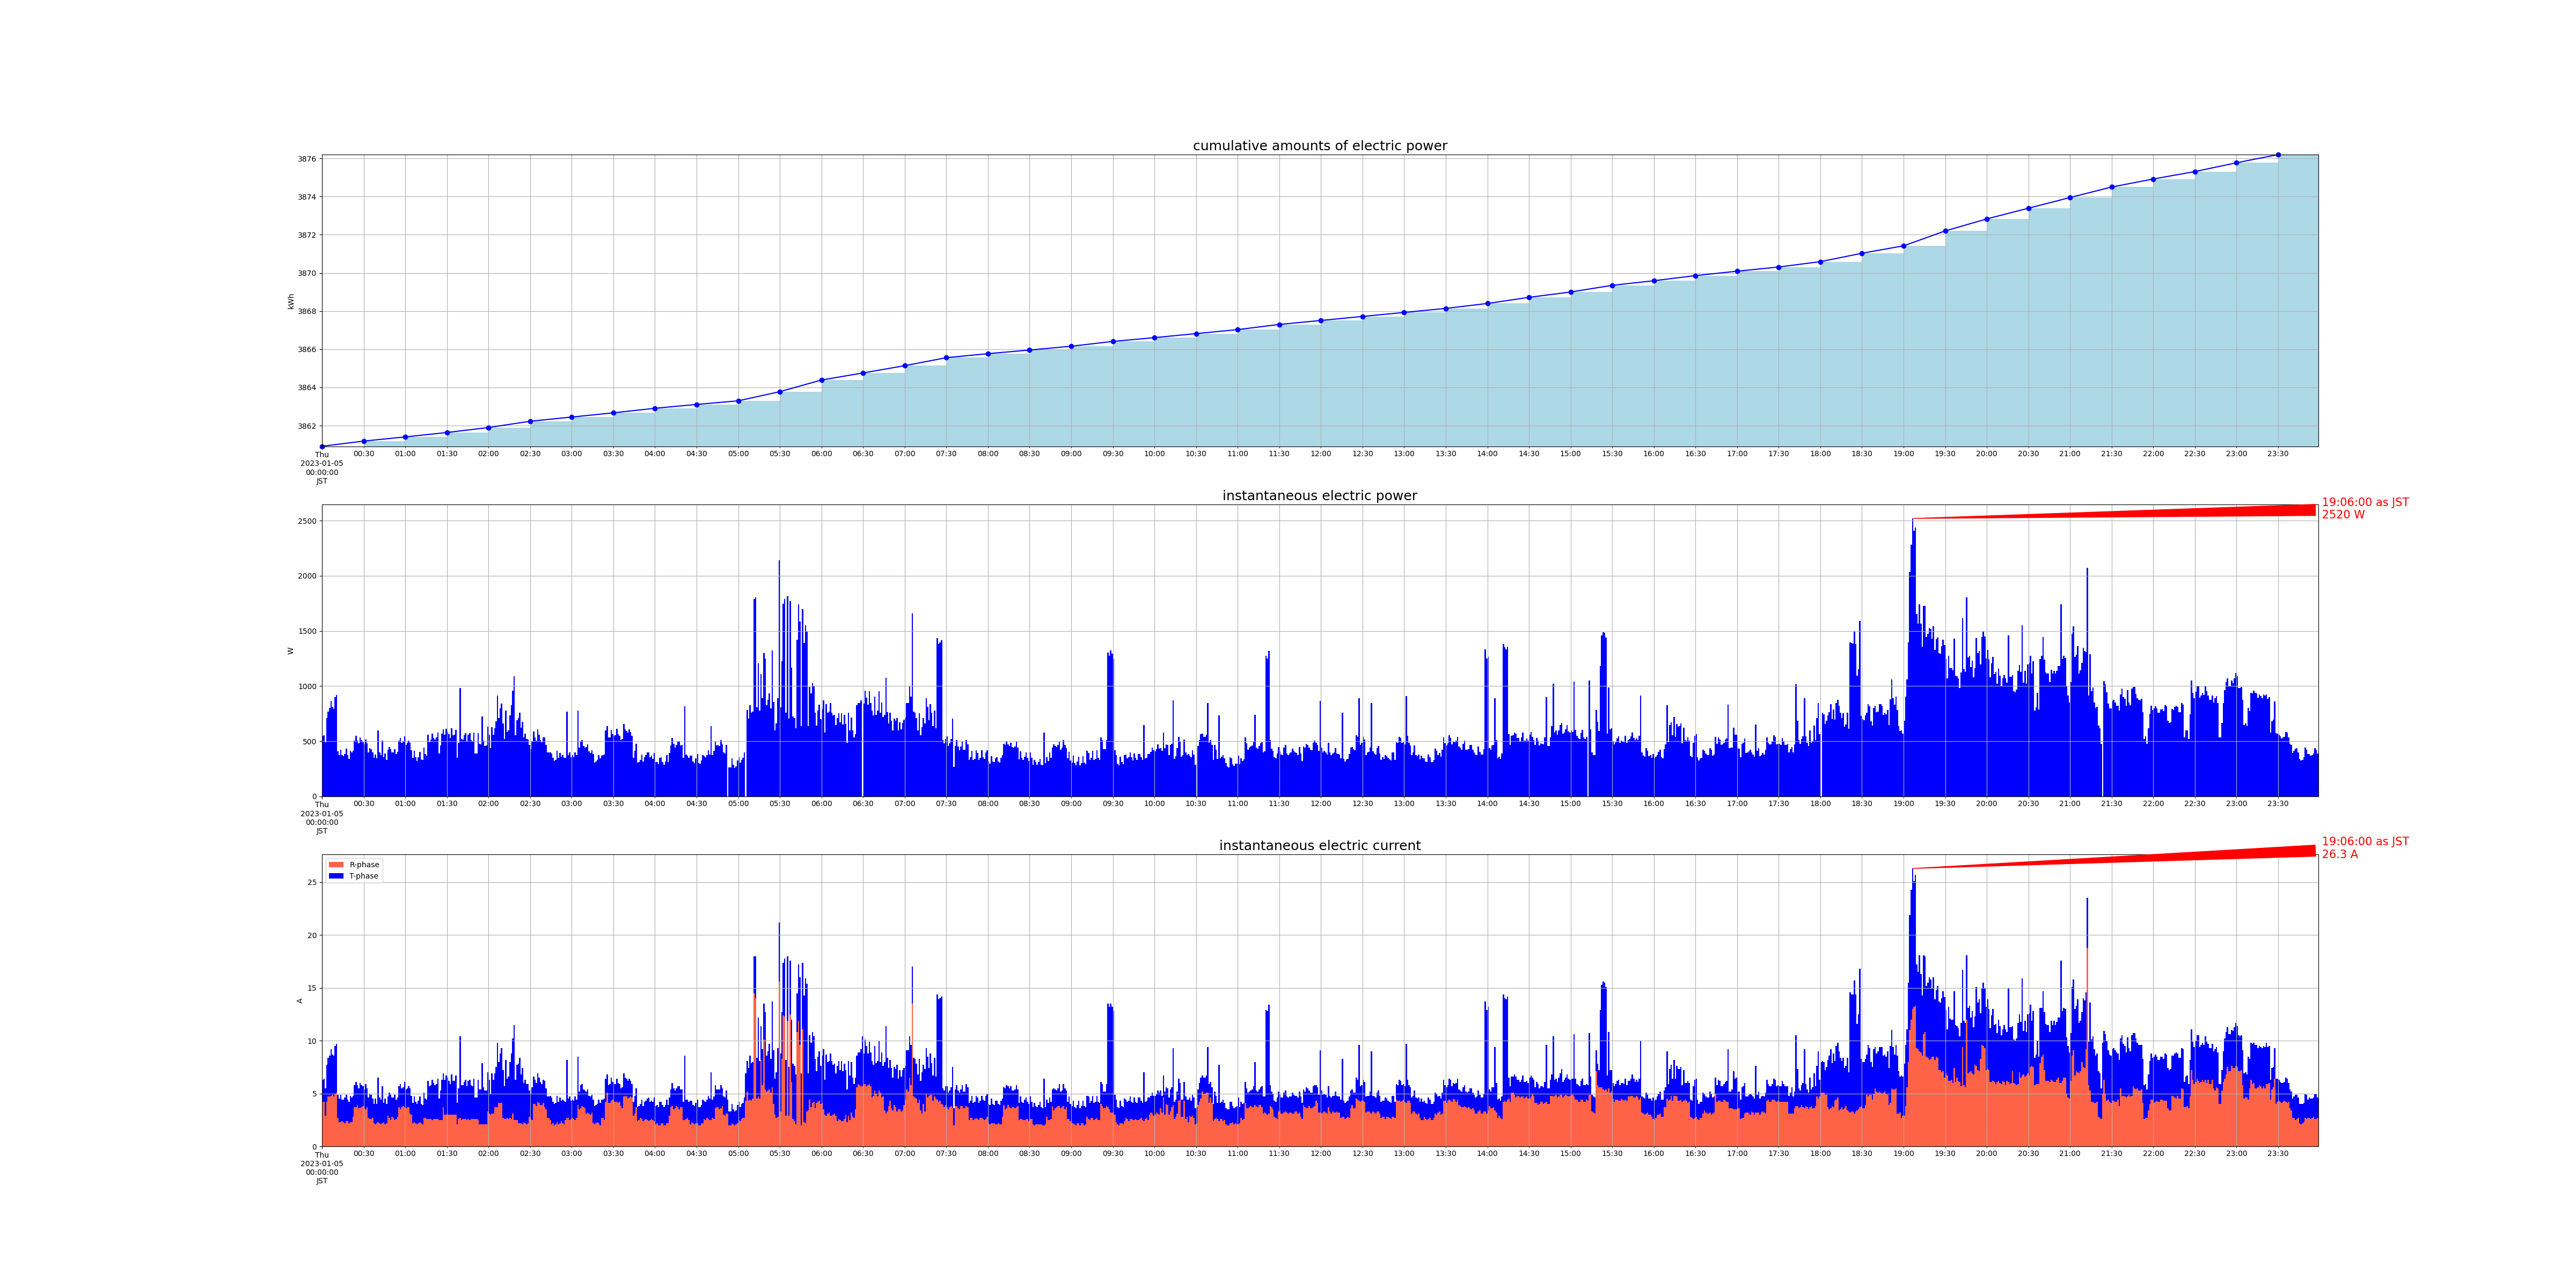

The table this chart was drawn from, first rows:
measured_at, sensor_id, message_id, cumlative_kwh, instant_watt, instant_ampere_R, instant_ampere_T
2023-01-05 00:00:00+09:00, smartmeter, 9598, , 548.0, , 
2023-01-05 00:00:00+09:00, smartmeter, 9599, , , 4.2, 2.1
2023-01-05 00:00:00+09:00, smartmeter, 9600, 3861, , , 
2023-01-05 00:01:00+09:00, smartmeter, 9601, , 556.0, , 
2023-01-05 00:01:00+09:00, smartmeter, 9602, , , 4.2, 2.2
2023-01-05 00:02:00+09:00, smartmeter, 9603, , 492.0, , 
2023-01-05 00:02:00+09:00, smartmeter, 9604, , , 2.9, 2.6
2023-01-05 00:03:00+09:00, smartmeter, 9605, , 708.0, , 
2023-01-05 00:03:00+09:00, smartmeter, 9606, , , 4.2, 3.5
2023-01-05 00:04:00+09:00, smartmeter, 9607, , 768.0, , 
2023-01-05 00:04:00+09:00, smartmeter, 9608, , , 4.7, 3.7
2023-01-05 00:05:00+09:00, smartmeter, 9609, , 804.0, , 
2023-01-05 00:05:00+09:00, smartmeter, 9610, , , 4.7, 3.9
2023-01-05 00:06:00+09:00, smartmeter, 9611, , 864.0, , 
2023-01-05 00:06:00+09:00, smartmeter, 9612, , , 4.8, 4.4
2023-01-05 00:07:00+09:00, smartmeter, 9613, , 812.0, , 
2023-01-05 00:07:00+09:00, smartmeter, 9614, , , 4.9, 3.8
2023-01-05 00:08:00+09:00, smartmeter, 9615, , 792.0, , 
2023-01-05 00:08:00+09:00, smartmeter, 9616, , , 4.7, 3.9
2023-01-05 00:09:00+09:00, smartmeter, 9617, , 900.0, , 
2023-01-05 00:09:00+09:00, smartmeter, 9618, , , 5.0, 4.5
2023-01-05 00:10:00+09:00, smartmeter, 9619, , 920.0, , 
2023-01-05 00:10:00+09:00, smartmeter, 9620, , , 5.1, 4.6
2023-01-05 00:11:00+09:00, smartmeter, 9621, , 408.0, , 
2023-01-05 00:11:00+09:00, smartmeter, 9622, , , 2.7, 2.2
2023-01-05 00:12:00+09:00, smartmeter, 9623, , 372.0, , 
2023-01-05 00:12:00+09:00, smartmeter, 9624, , , 2.3, 2.2
2023-01-05 00:13:00+09:00, smartmeter, 9625, , 420.0, , 
2023-01-05 00:13:00+09:00, smartmeter, 9626, , , 2.3, 2.6
2023-01-05 00:14:00+09:00, smartmeter, 9627, , 376.0, , 
2023-01-05 00:14:00+09:00, smartmeter, 9628, , , 2.4, 2.0
2023-01-05 00:15:00+09:00, smartmeter, 9629, , 364.0, , 
2023-01-05 00:15:00+09:00, smartmeter, 9630, , , 2.3, 2.1
2023-01-05 00:16:00+09:00, smartmeter, 9631, , 384.0, , 
2023-01-05 00:16:00+09:00, smartmeter, 9632, , , 2.2, 2.4
2023-01-05 00:17:00+09:00, smartmeter, 9633, , 432.0, , 
2023-01-05 00:17:00+09:00, smartmeter, 9634, , , 2.4, 2.5
2023-01-05 00:18:00+09:00, smartmeter, 9635, , 372.0, , 
2023-01-05 00:18:00+09:00, smartmeter, 9636, , , 2.4, 2.0
2023-01-05 00:19:00+09:00, smartmeter, 9637, , 340.0, , 
2023-01-05 00:19:00+09:00, smartmeter, 9638, , , 2.2, 2.0
2023-01-05 00:20:00+09:00, smartmeter, 9639, , 412.0, , 
2023-01-05 00:20:00+09:00, smartmeter, 9640, , , 2.3, 2.5
2023-01-05 00:21:00+09:00, smartmeter, 9641, , 396.0, , 
2023-01-05 00:21:00+09:00, smartmeter, 9642, , , 2.3, 2.3
2023-01-05 00:22:00+09:00, smartmeter, 9643, , 412.0, , 
2023-01-05 00:22:00+09:00, smartmeter, 9644, , , 2.8, 2.0
2023-01-05 00:23:00+09:00, smartmeter, 9645, , 504.0, , 
2023-01-05 00:23:00+09:00, smartmeter, 9646, , , 3.7, 2.1
2023-01-05 00:24:00+09:00, smartmeter, 9647, , 548.0, , 
2023-01-05 00:24:00+09:00, smartmeter, 9648, , , 3.7, 2.4
2023-01-05 00:25:00+09:00, smartmeter, 9649, , 504.0, , 
2023-01-05 00:25:00+09:00, smartmeter, 9650, , , 3.9, 1.9
2023-01-05 00:26:00+09:00, smartmeter, 9651, , 480.0, , 
2023-01-05 00:26:00+09:00, smartmeter, 9652, , , 3.6, 1.9
2023-01-05 00:27:00+09:00, smartmeter, 9653, , 532.0, , 
2023-01-05 00:27:00+09:00, smartmeter, 9654, , , 3.6, 2.4
2023-01-05 00:28:00+09:00, smartmeter, 9655, , 508.0, , 
2023-01-05 00:28:00+09:00, smartmeter, 9656, , , 3.7, 2.1
2023-01-05 00:29:00+09:00, smartmeter, 9657, , 492.0, , 
... 2,861 more rows
